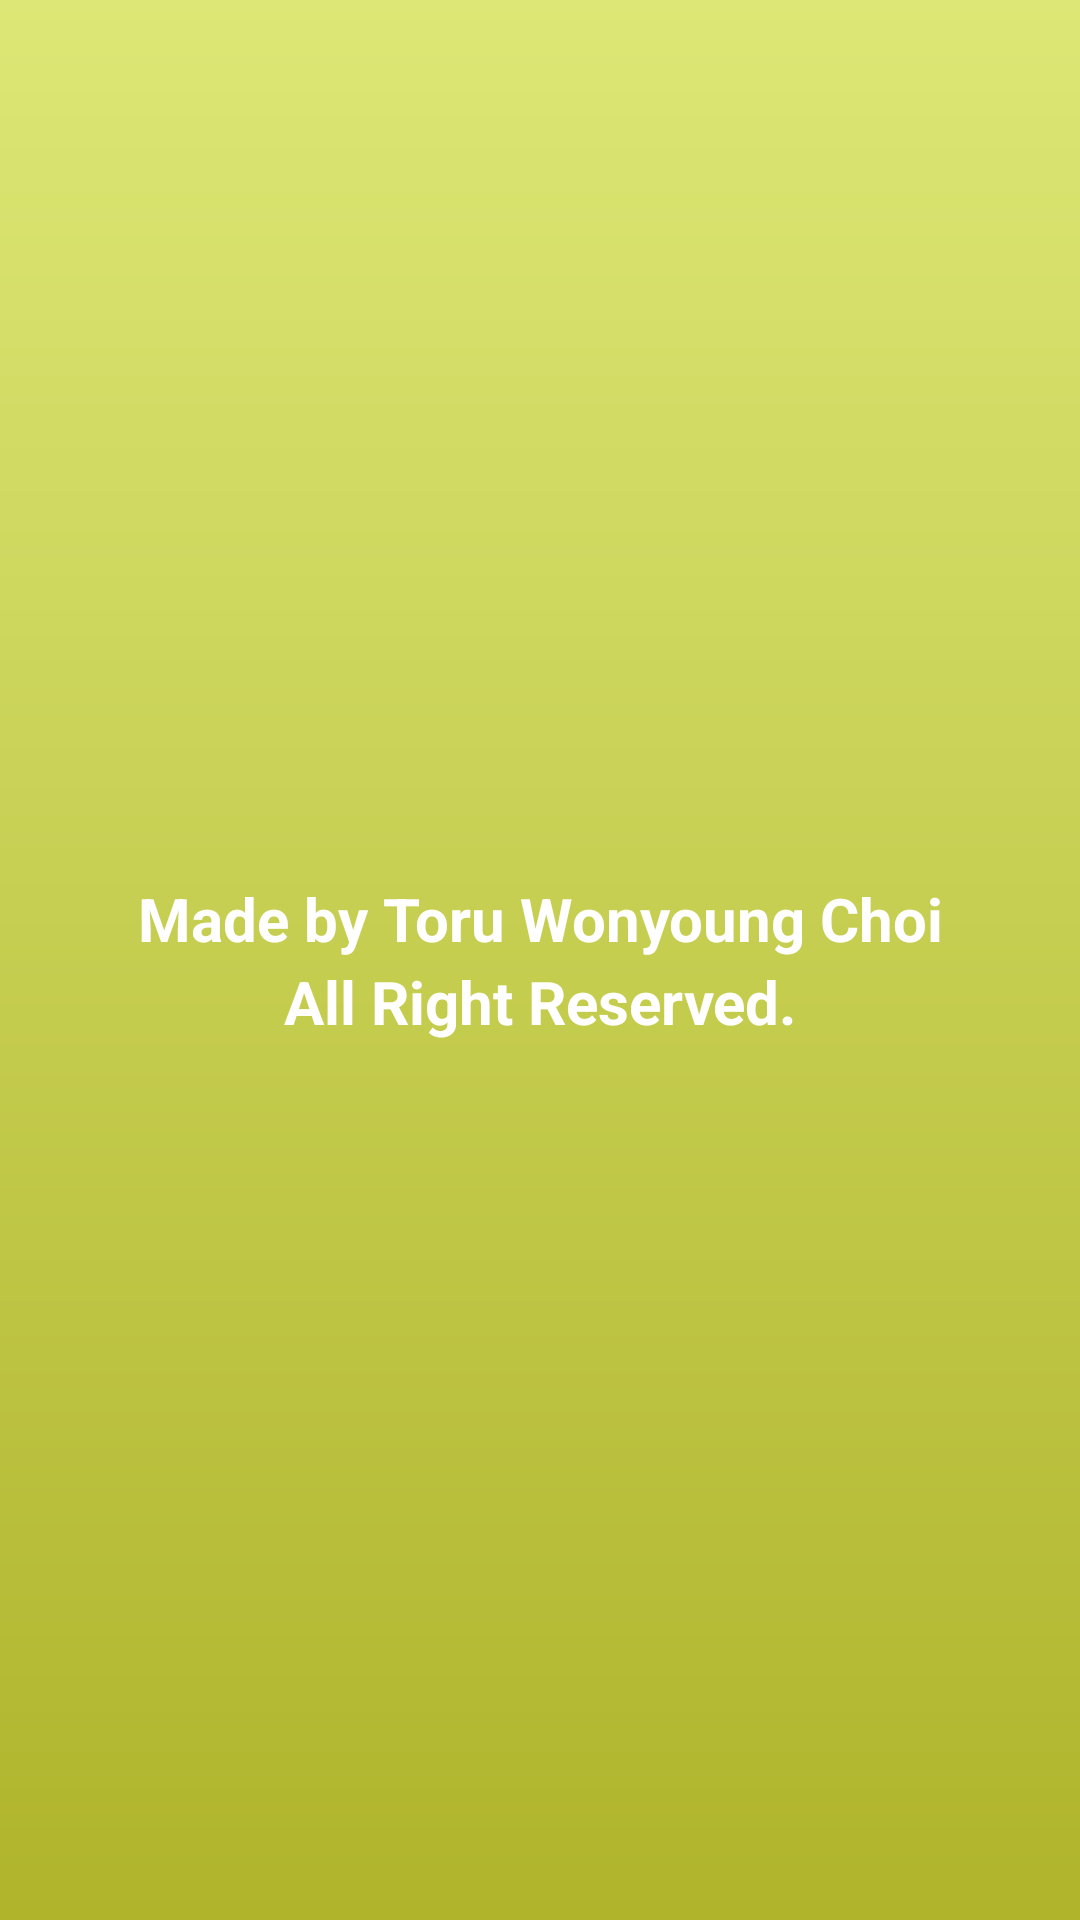

Layout XML and referenced resources for this Android screen:
<!-- AndroidManifest.xml: fallback theme Theme.MaterialComponents.DayNight.NoActionBar -->
<!-- res/layout/fragment_my_info.xml -->
<?xml version="1.0" encoding="utf-8"?>
<android.support.constraint.ConstraintLayout xmlns:android="http://schemas.android.com/apk/res/android"
    xmlns:app="http://schemas.android.com/apk/res-auto"
    xmlns:tools="http://schemas.android.com/tools"
    android:layout_width="match_parent"
    android:layout_height="match_parent"
    android:background="@drawable/full_myinfo_background"
    tools:context=".ui.info.MyInfoFragment">

    <TextView
        android:id="@+id/txt_profile"
        android:layout_width="match_parent"
        android:layout_height="match_parent"
        android:lineSpacingExtra="4dp"
        android:text="@string/made_by_toru"
        android:gravity="center"
        android:textColor="@android:color/white"
        android:textSize="20sp"
        android:textStyle="bold"
        app:layout_constraintTop_toTopOf="parent"
        app:layout_constraintLeft_toLeftOf="parent"
        app:layout_constraintBottom_toBottomOf="parent"
        app:layout_constraintRight_toRightOf="parent"/>
</android.support.constraint.ConstraintLayout>
<!-- resources referenced by this layout -->
<resources>
  <!-- drawable full_myinfo_background (drawable) -->
  <?xml version="1.0" encoding="utf-8"?>
  <shape xmlns:android="http://schemas.android.com/apk/res/android">
      <gradient
          android:startColor="@color/startMyInfoGradient"
          android:endColor="@color/endMyInfoGradient"
          android:angle="90"/>
  </shape>
  <string name="made_by_toru">Made by Toru Wonyoung Choi\nAll Right Reserved.</string>
  <color name="startMyInfoGradient">#afb42b</color>
  <color name="endMyInfoGradient">#dce775</color>
</resources>
